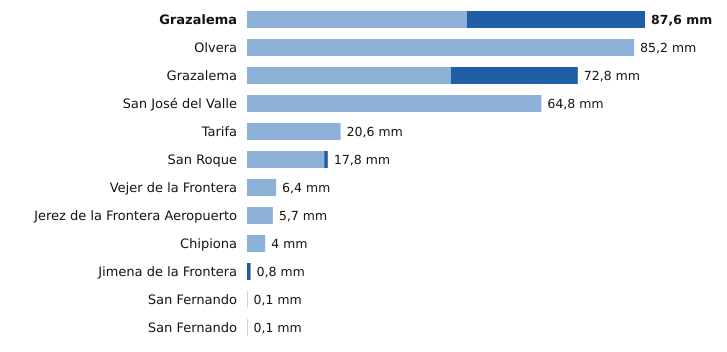

Values plotted in this chart, from the file beside it:
estacion, provincia, indicativo, mm_6_dias_anteriores, mm_hoy, mm_7_dias, horas_de_hoy
Grazalema, Cádiz, 5911A, 48.4, 39.2, 87.6, 17
Olvera, Cádiz, 5919X, 85.2, 0.0, 85.2, 16
Grazalema, Cádiz, 5911X, 44.9, 27.9, 72.8, 17
San José del Valle, Cádiz, 5950X, 64.8, 0.0, 64.8, 14
Tarifa, Cádiz, 6001, 20.6, 0.0, 20.6, 17
San Roque, Cádiz, 6056X, 17.0, 0.8, 17.8, 16
Vejer de la Frontera, Cádiz, 5995B, 6.4, 0.0, 6.4, 17
Jerez de la Frontera Aeropuerto, Cádiz, 5960, 5.7, 0.0, 5.7, 17
Chipiona, Cádiz, 5906X, 4.0, 0.0, 4.0, 16
Jimena de la Frontera, Cádiz, 6042I, 0.0, 0.8, 0.8, 16
San Fernando, Cádiz, 5972X, 0.1, 0.0, 0.1, 17
San Fernando, Cádiz, 5972Y, 0.1, 0.0, 0.1, 17
